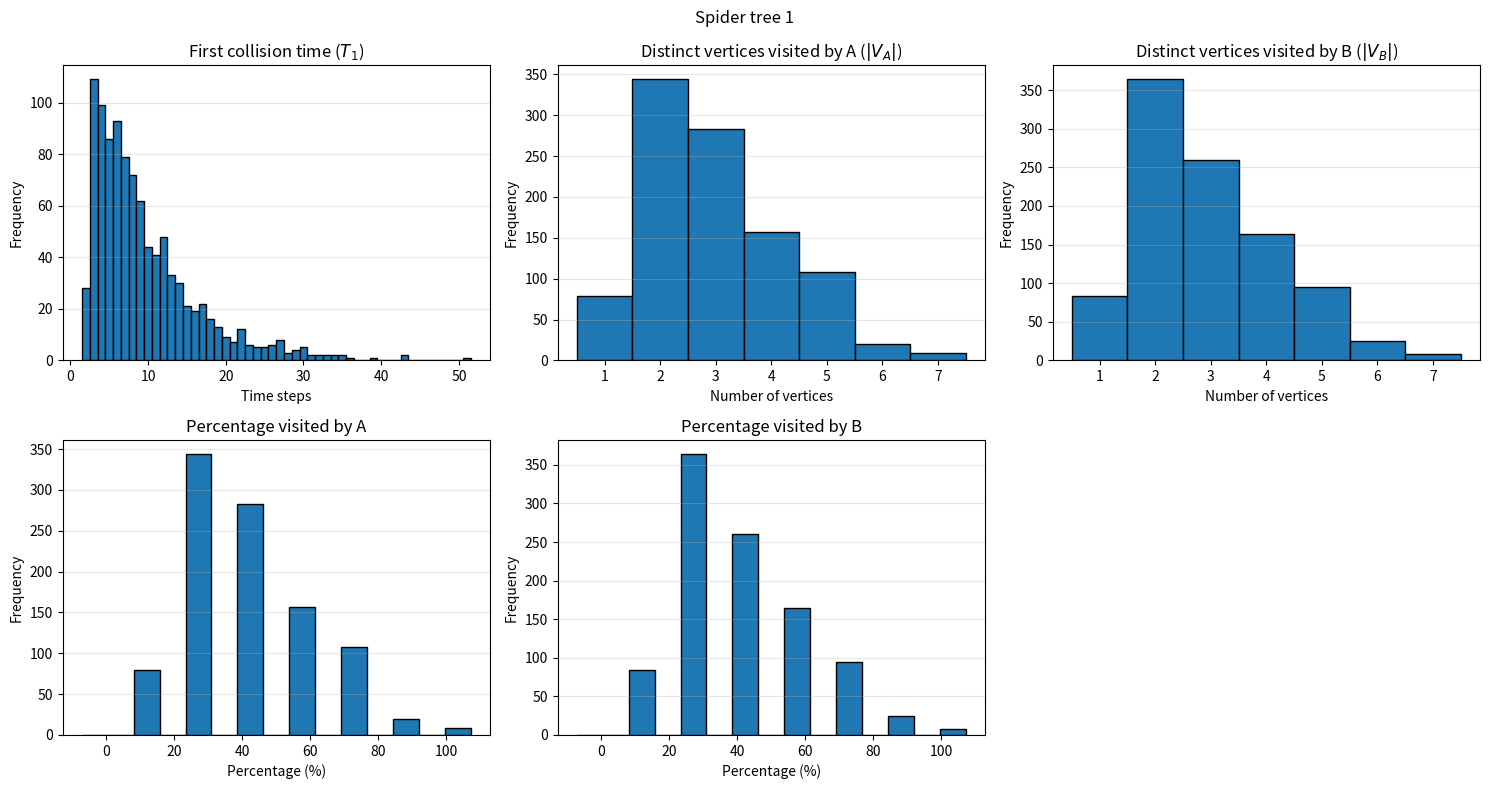
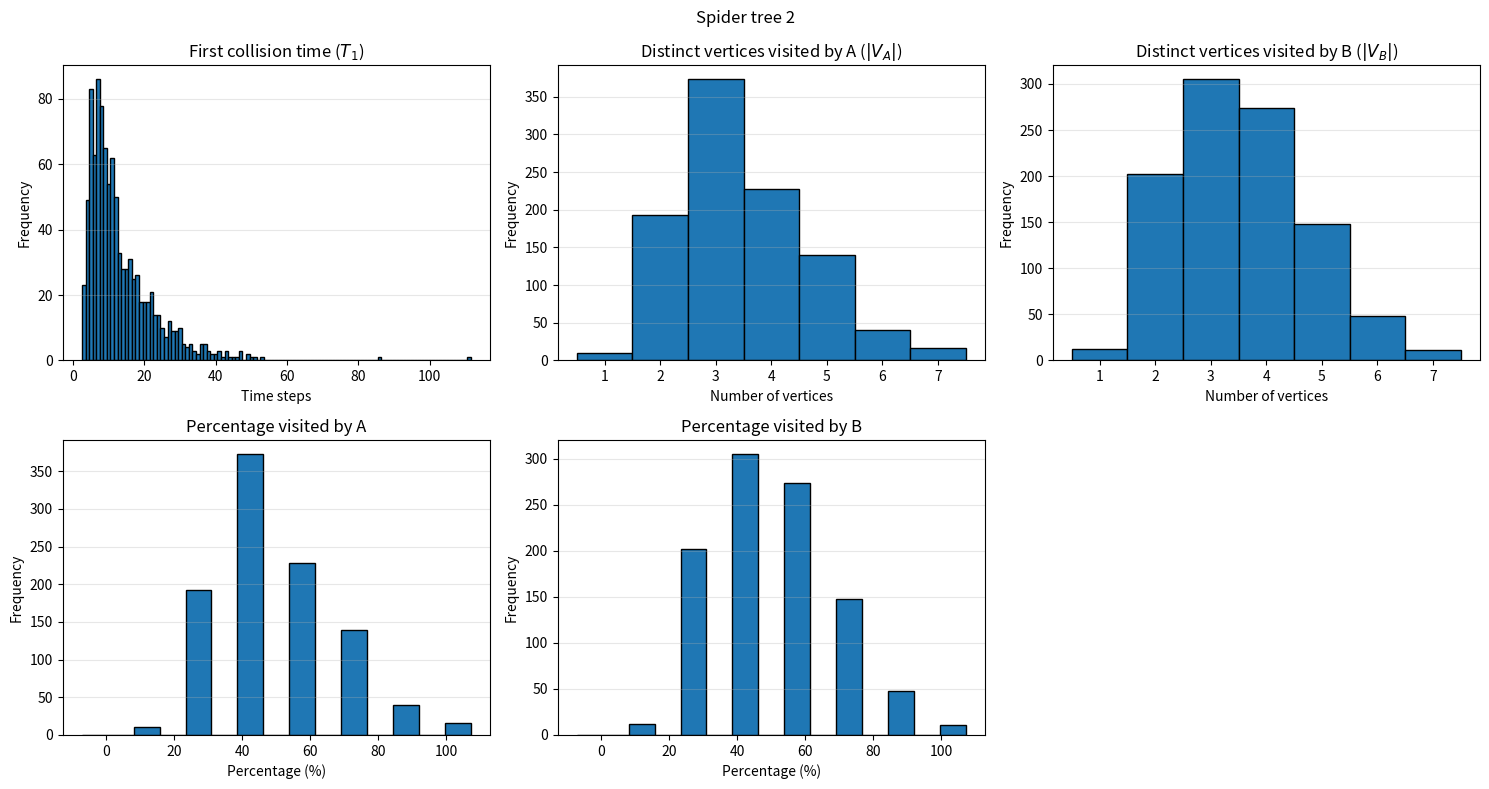
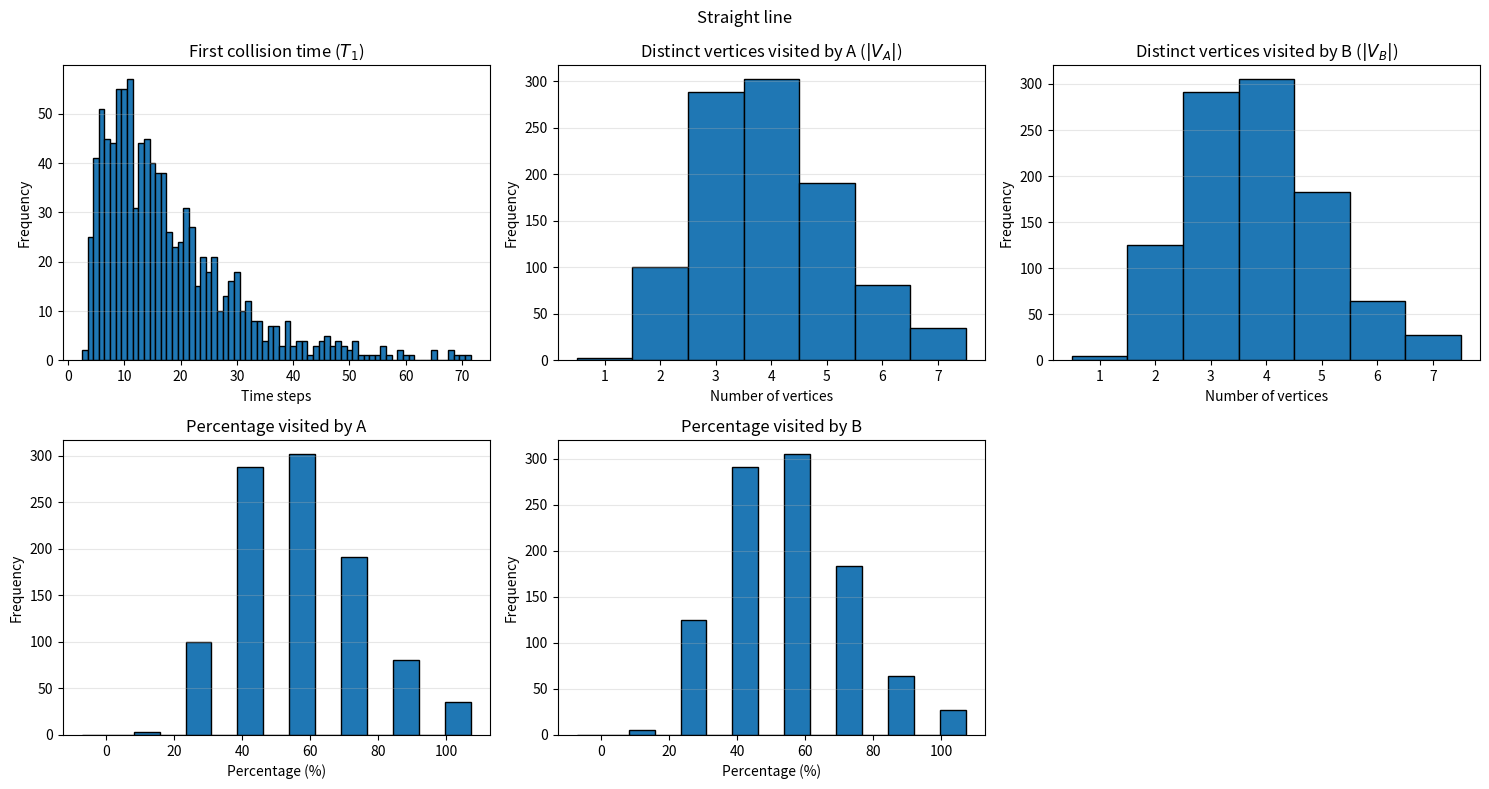
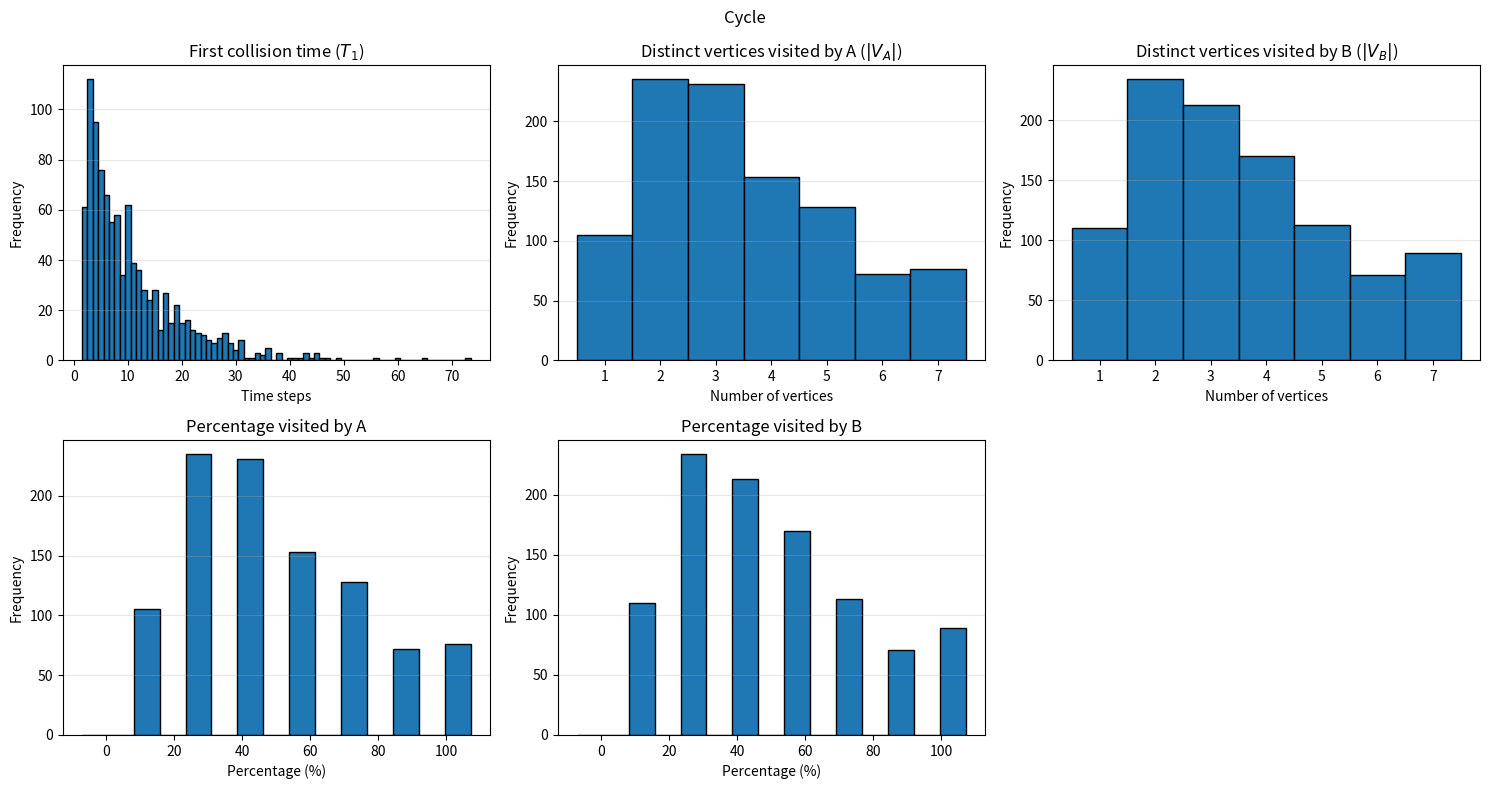
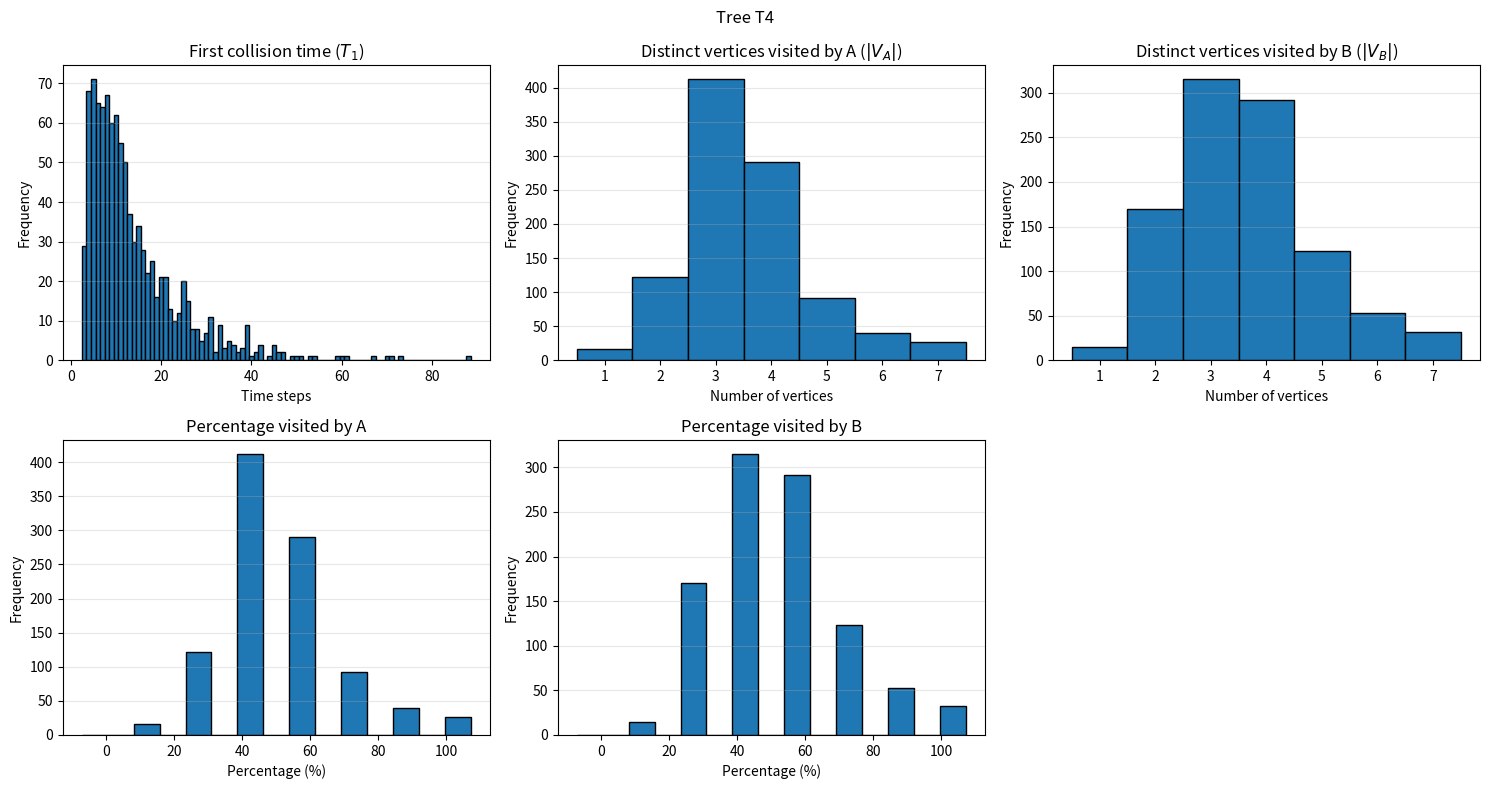

Here is the Python script that generated these plots, in order:
import random
import matplotlib.pyplot as plt
import matplotlib.animation as animation
import numpy as np
import networkx as nx


# --------------------------------------------------
# Graphs: all have 7 vertices
# --------------------------------------------------
# T1: spider tree
T1 = {
    1: [2],  # Alice
    2: [1, 3],
    3: [2, 4, 6],
    4: [3, 5],
    5: [4],  # Bob
    6: [3, 7],
    7: [6]
}

# T2: spider tree
T2 = {
    1: [2],  # Alice
    2: [1, 3],
    3: [2, 4],
    4: [3, 5, 6],
    5: [4],
    6: [4, 7],
    7: [6]  # Bob
}

# P: straight line (path)
P = {
    1: [2],  # Alice
    2: [1, 3],
    3: [2, 4],
    4: [3, 5],
    5: [4, 6],
    6: [5, 7],
    7: [6]  # Bob
}

# C: cycle
C = {
    1: [7, 2],
    2: [1, 3],  # Alice
    3: [2, 4],
    4: [3, 5],
    5: [4, 6],
    6: [5, 7],  # Bob
    7: [6, 1]
}

# T3: shape
T3 = {
    1: [2],
    2: [1, 3, 4],
    3: [2],
    4: [2, 5],
    5: [4, 6, 7],
    6: [5],
    7: [6]
}


graphs = {
    "Spider tree 1": T1,
    "Spider tree 2": T2,
    "Straight line": P,
    "Cycle": C,
    "Tree T4": T3
}


# --------------------------------------------------
# Find shortest distances between vertices
# --------------------------------------------------

def shortest_distances(graph, start):
    distances = {start: 0}
    queue = [start]

    while queue:
        current = queue.pop(0)

        for neighbor in graph[current]:
            if neighbor not in distances:
                distances[neighbor] = distances[current] + 1
                queue.append(neighbor)

    return distances


# --------------------------------------------------
# Find the two farthest-apart vertices
# --------------------------------------------------

def find_farthest_vertices(graph):
    vertices = list(graph.keys())

    farthest_pair = (vertices[0], vertices[1])
    max_distance = -1

    for start in vertices:
        distances = shortest_distances(graph, start)

        for end in vertices:
            if distances[end] > max_distance:
                max_distance = distances[end]
                farthest_pair = (start, end)

    return farthest_pair, max_distance


# --------------------------------------------------
# Simulate two random walkers
# --------------------------------------------------

def simulate(graph, start_a, start_b):

    position_a = start_a
    position_b = start_b

    path_a = [position_a]
    path_b = [position_b]

    visited_a = {position_a}
    visited_b = {position_b}

    T = 0

    while True:

        event = random.choice(["A", "B", "both"])
        old_a = position_a
        old_b = position_b

        if event == "A":
            position_a = random.choice(graph[old_a])
        elif event == "B":
            position_b = random.choice(graph[old_b])
        else:
            next_a = random.choice(graph[old_a])
            next_b = random.choice(graph[old_b])
            position_a = next_a
            position_b = next_b

        T += 1
        path_a.append(position_a)
        path_b.append(position_b)

        if position_a == position_b:
            T1 = T
            break

        visited_a.add(position_a)
        visited_b.add(position_b)

    counted_a = set(path_a[1:-1])
    counted_b = set(path_b[1:-1])

    number_a = len(counted_a)
    number_b = len(counted_b)

    total_vertices = len(graph)

    percent_a = 100 * number_a / total_vertices
    percent_b = 100 * number_b / total_vertices

    return T1, number_a, number_b, percent_a, percent_b, path_a, path_b


# --------------------------------------------------
# Live Animated Traversal using Matplotlib & NetworkX
# --------------------------------------------------
def animate_sample_traversal(name, graph_dict, path_a, path_b, T1):
    """Anates the step-by-step traversal of walkers A and B until collision T1."""
    G = nx.Graph()
    for node, neighbors in graph_dict.items():
        for n in neighbors:
            G.add_edge(node, n)

    fig, ax = plt.subplots(figsize=(7, 6))
    pos = nx.spring_layout(G, seed=42)

    def update(frame):
        ax.clear()
        
        # Draw base graph
        nx.draw_networkx_nodes(G, pos, node_size=700, node_color='lightgray', ax=ax)
        nx.draw_networkx_edges(G, pos, width=2, edge_color='gray', ax=ax)
        nx.draw_networkx_labels(G, pos, font_size=12, font_weight='bold', ax=ax)

        current_a = path_a[frame]
        current_b = path_b[frame]

        # Color nodes if occupied or collided
        if frame == T1 and current_a == current_b:
            # Collision moment! Highlight node in red
            nx.draw_networkx_nodes(G, pos, nodelist=[current_a], node_size=900, node_color='red', ax=ax)
            ax.set_title(f"Graph: {name}\n💥 COLLISION! T1 = {T1} on Node {current_a}", fontsize=13, fontweight='bold', color='red')
        else:
            # Normal live movement step
            node_colors = []
            node_sizes = []
            for node in G.nodes():
                if node == current_a and node == current_b:
                    node_colors.append('purple') # Same node, different simulation logic safety check if ever needed
                    node_sizes.append(900)
                elif node == current_a:
                    node_colors.append('skyblue') # Walker A
                    node_sizes.append(800)
                elif node == current_b:
                    node_colors.append('orange') # Walker B
                    node_sizes.append(800)
                else:
                    node_colors.append('lightgray')
                    node_sizes.append(700)
            
            nx.draw_networkx_nodes(G, pos, nodelist=list(G.nodes()), node_size=node_sizes, node_color=node_colors, ax=ax)
            ax.set_title(f"Graph: {name} | Live Traversal\nTimestep: t = {frame} (A on node {current_a}, B on node {current_b})", fontsize=12)

        ax.axis('off')

    # Create animation (interval=600 means 600ms per frame so you can watch them move)
    ani = animation.FuncAnimation(fig, update, frames=T1 + 1, interval=600, repeat=False)
    plt.tight_layout()
    plt.show()


# --------------------------------------------------
# Plot histograms for one graph
# --------------------------------------------------

def plot_histograms(name, results):

    T_values = [row[0] for row in results]
    A_values = [row[1] for row in results]
    B_values = [row[2] for row in results]
    A_percentages = [row[3] for row in results]
    B_percentages = [row[4] for row in results]

    fig, axes = plt.subplots(2, 3, figsize=(15, 8))
    axes = axes.flatten()

    data_sets = [
        (T_values, "First collision time ($T_1$)", "Time steps"),
        (A_values, "Distinct vertices visited by A ($|V_A|$)", "Number of vertices"),
        (B_values, "Distinct vertices visited by B ($|V_B|$)", "Number of vertices"),
        (A_percentages, "Percentage visited by A", "Percentage (%)"),
        (B_percentages, "Percentage visited by B", "Percentage (%)")
    ]

    for ax, (data, title, xlabel) in zip(axes, data_sets):
        if xlabel == "Percentage (%)":
            bins = np.linspace(-100 / 14, 100 + 100 / 14, 16)
        else:
            bins = np.arange(min(data) - 0.5, max(data) + 1.5, 1)

        ax.hist(data, bins=bins, edgecolor="black")
        ax.set_title(title)
        ax.set_xlabel(xlabel)
        ax.set_ylabel("Frequency")
        ax.grid(axis="y", alpha=0.3)

    axes[5].set_visible(False)
    fig.suptitle(name)
    plt.tight_layout()
    plt.show()


# --------------------------------------------------
# Main program
# --------------------------------------------------

def main():

    number_of_runs = 1000

    for name, graph in graphs.items():

        (start_a, start_b), distance = find_farthest_vertices(graph)

        print("\n" + "=" * 65)
        print(name)
        print("=" * 65)

        print(f"Walker A starts at: {start_a}")
        print(f"Walker B starts at: {start_b}")
        print(f"Farthest distance: {distance}")

        print()
        print(
            f"{'Run':>3} | {'T1':>4} | {'|VA|':>4} | "
            f"{'|VB|':>4} | {'A (%)':>7} | {'B (%)':>7}"
        )

        results = []
        sample_path_a = None
        sample_path_b = None
        sample_T1 = None

        for run in range(1, number_of_runs + 1):

            T1, number_a, number_b, percent_a, percent_b, path_a, path_b = simulate(graph, start_a, start_b)
            
            results.append((T1, number_a, number_b, percent_a, percent_b))

            if run == 1:
                sample_path_a = path_a
                sample_path_b = path_b
                sample_T1 = T1

            print(
                f"{run:3d} | {T1:4d} | {number_a:4d} | "
                f"{number_b:4d} | {percent_a:6.1f}% | "
                f"{percent_b:6.1f}%"
            )

        T_values = [row[0] for row in results]
        A_values = [row[1] for row in results]
        B_values = [row[2] for row in results]
        A_percentages = [row[3] for row in results]
        B_percentages = [row[4] for row in results]

        print("\nSummary:")
        print(f"Average T1: {np.mean(T_values):.2f}")
        print(f"Average |VA|: {np.mean(A_values):.2f}")
        print(f"Average |VB|: {np.mean(B_values):.2f}")
        print(f"Average A visited: {np.mean(A_percentages):.2f}%")
        print(f"Average B visited: {np.mean(B_percentages):.2f}%")

        all_vertices = len(graph)
        count_a_all = sum(value == all_vertices for value in A_values)
        count_b_all = sum(value == all_vertices for value in B_values)

        print(f"A visited all {all_vertices} vertices: {count_a_all}/{number_of_runs} runs")
        print(f"B visited all {all_vertices} vertices: {count_b_all}/{number_of_runs} runs")

        # Play live animation of Run 1 traversal
        animate_sample_traversal(name, graph, sample_path_a, sample_path_b, sample_T1)

        # Show the histograms
        plot_histograms(name, results)


if __name__ == "__main__":
    main()
